Run: headless pygame with SDL's dummy video driver; simulated clock (each Clock.tick advances the game by its frame time, no real sleeping); random seed 0; keys injected as events and as key.get_pressed() state; no mouse input.
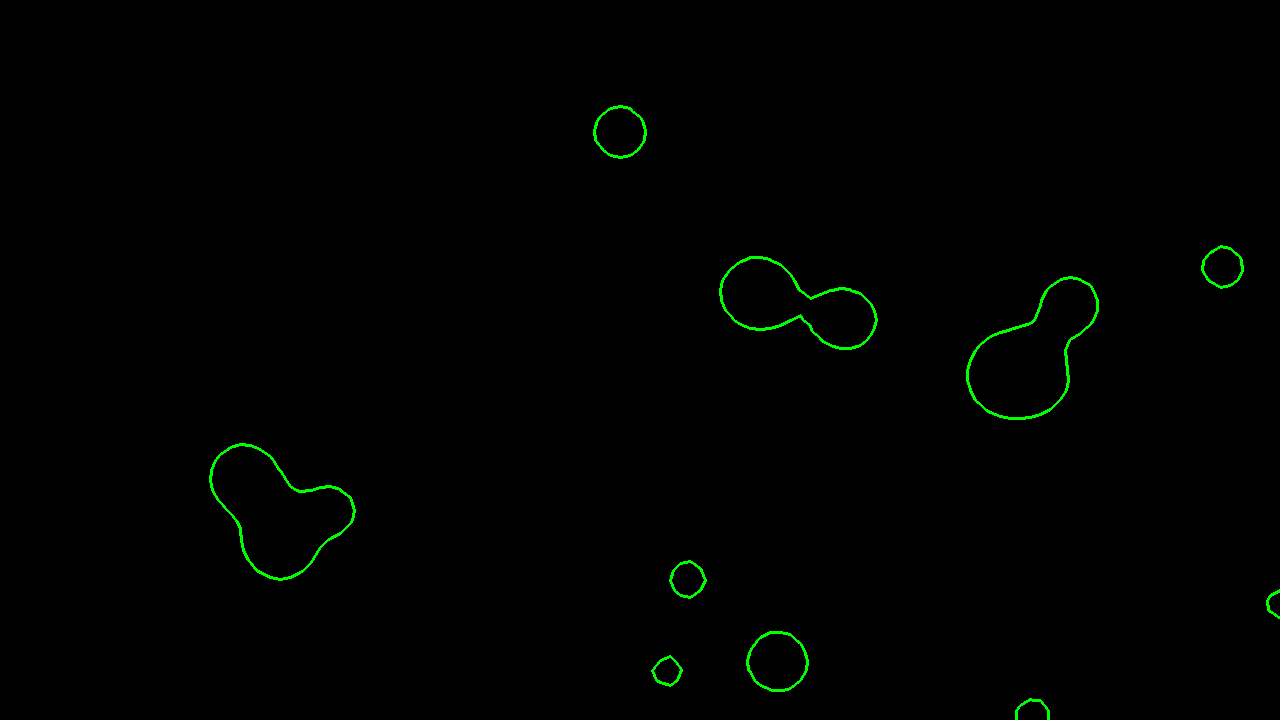
Frame 1 of 4 · flips 1–60 · no input
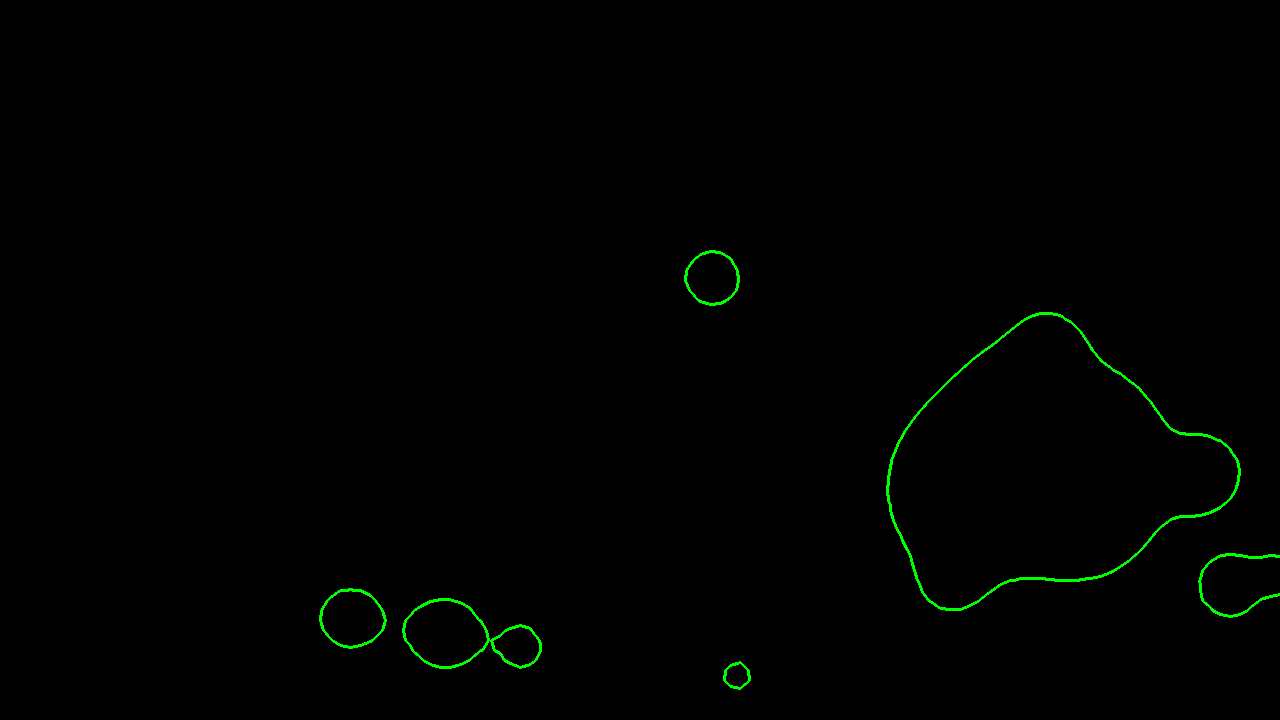
Frame 2 of 4 · flips 61–180 · tapped SPACE, RETURN · held RIGHT (→), D
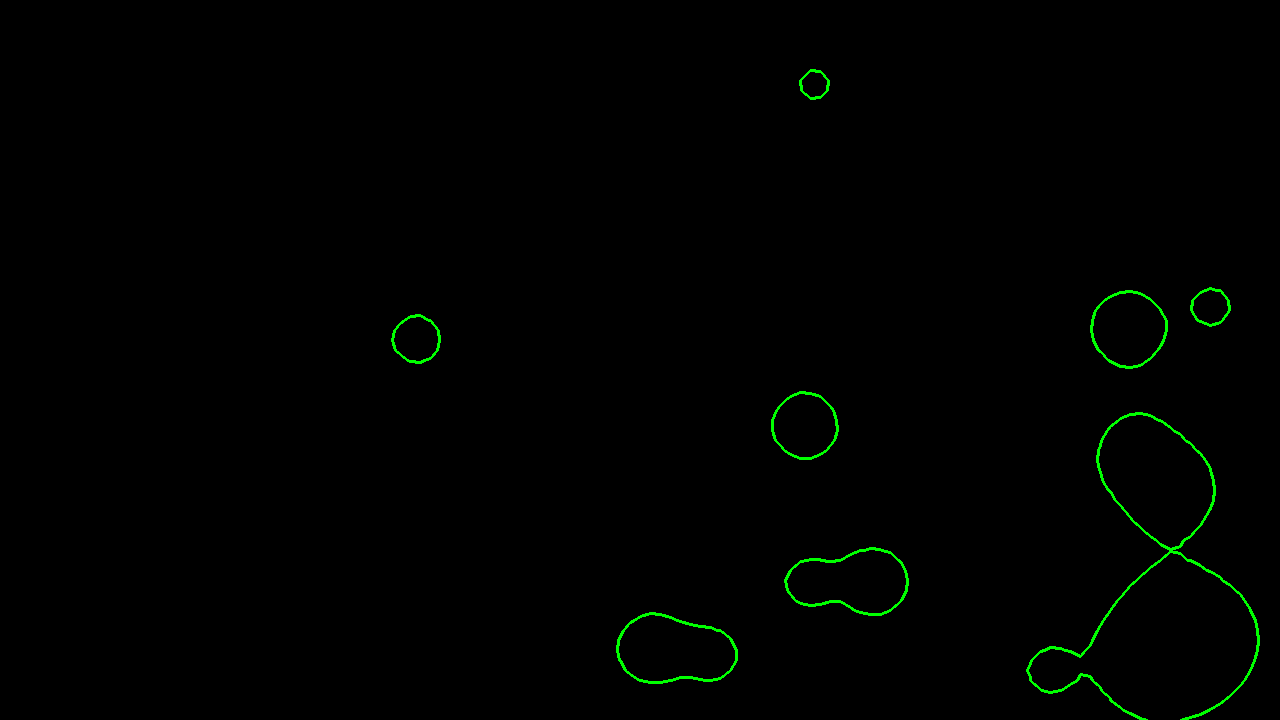
Frame 3 of 4 · flips 181–300 · held DOWN (↓), S
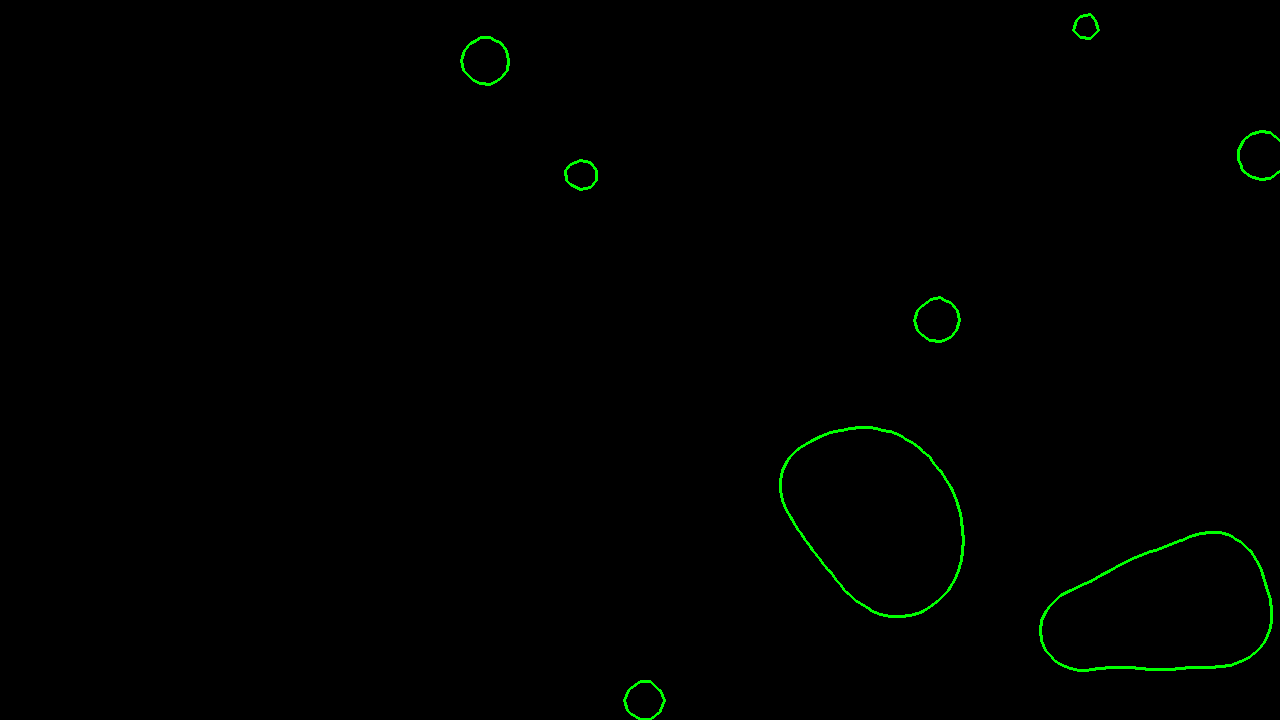
Frame 4 of 4 · flips 301–420 · held LEFT (←), A, UP (↑), W

The pygame program that drew these frames:

import pygame as pg
from pygame.locals import *
import sys
import random
import math
import time


# global variables
WIDTH = 1280
HEIGHT = 720
FPS = 165

# SPHERE VARIABLES
NUM_SPHERES = 15
MIN_RADIUS = 15
MAX_RADIUS = 45
MAX_VEL = 150

# VOXEL VARIABLE
SQUARE_SIZE = 10
HALF_SQUARE_SIZE = SQUARE_SIZE // 2
THRESHOLD = 2.5


# colors
BLACK = (0, 0, 0)
WHITE = (255, 255, 255)
GRAY = (125, 125, 125)
GREEN = (0, 255, 0)

class Sphere:
    def __init__(self):
        self.radius = MIN_RADIUS + random.random() * (MAX_RADIUS - MIN_RADIUS)
        self.x = random.random() * WIDTH
        self.y = random.random() * HEIGHT
        
        self.vel_x = random.random() * MAX_VEL
        self.vel_y = random.random() * MAX_VEL
        
    def update(self, elapsed_time):
        self.x += self.vel_x * elapsed_time
        
        if (self.x >= WIDTH and self.vel_x > 0) or (self.x <= 0 and self.vel_x < 0):
            self.vel_x *= -1
            
        
        self.y += self.vel_y * elapsed_time
        
        if (self.y >= HEIGHT and self.vel_y > 0) or (self.y <= 0 and self.vel_y < 0):
            self.vel_y *= -1
            
    def draw(self, surface):
        pg.draw.circle(surface, WHITE, (self.x, self.y), self.radius)
        
    def is_inside(self, x, y):
        distance = math.sqrt((self.x - x) ** 2 + (self.y - y) ** 2)
        if distance <= self.radius:
            return (True, distance / self.radius)
        return (False, 0.0)
    
    def calc_val(self, x, y):
        return self.radius / (math.sqrt((self.x - x) ** 2 + (self.y - y) ** 2) + 0.0001)
    
class Squares:
    def __init__(self):
        self.vertices = {}
        self.edges = {}
        
        for x in range(0, WIDTH + SQUARE_SIZE, SQUARE_SIZE):
            for y in range(0, HEIGHT + SQUARE_SIZE, SQUARE_SIZE):
                self.vertices[(x, y)] = [False, 0.0]
                
        
        for x in range(0, WIDTH, SQUARE_SIZE):
            for y in range(0, HEIGHT + SQUARE_SIZE, SQUARE_SIZE):
                self.edges[(x + HALF_SQUARE_SIZE, y)] = [False, [0, 0], False, True]
        
        for x in range(0, WIDTH + SQUARE_SIZE, SQUARE_SIZE):
            for y in range(0, HEIGHT, SQUARE_SIZE):
                self.edges[(x, y + HALF_SQUARE_SIZE)] = [False, [0, 0], False, False]
                
        self.movement_x = (
            (-HALF_SQUARE_SIZE, -HALF_SQUARE_SIZE),
            (0, -SQUARE_SIZE),
            (HALF_SQUARE_SIZE, -HALF_SQUARE_SIZE),
            (-HALF_SQUARE_SIZE, HALF_SQUARE_SIZE),
            (0, SQUARE_SIZE),
            (HALF_SQUARE_SIZE, HALF_SQUARE_SIZE),
        )
        
        self.movement_y = (
            (-HALF_SQUARE_SIZE, -HALF_SQUARE_SIZE),
            (HALF_SQUARE_SIZE, -HALF_SQUARE_SIZE),
            (SQUARE_SIZE, 0),
            (HALF_SQUARE_SIZE, HALF_SQUARE_SIZE),
            (-HALF_SQUARE_SIZE, HALF_SQUARE_SIZE),
            (-SQUARE_SIZE, 0),
        )
                
    def update(self, spheres):
        
        for v in self.vertices.keys():
            self.vertices[v] = [False, 0.0]
            
        for e in self.edges.keys():
            self.edges[e] = [False, [0, 0], False, self.edges[e][3]]
        
        
        for v in self.vertices.keys():
            for s in spheres:
                self.vertices[v][1] += s.calc_val(v[0], v[1])
            if self.vertices[v][1] >= THRESHOLD:
                self.vertices[v][0] = True
        
        
        for x in range(0, WIDTH, SQUARE_SIZE):
            for y in range(0, HEIGHT, SQUARE_SIZE):
                
                if self.vertices[(x, y)][0] != self.vertices[(x + SQUARE_SIZE, y)][0]:
                    self.edges[(x + HALF_SQUARE_SIZE, y)][0] = True
                
                
                if self.vertices[(x, y)][0] != self.vertices[(x, y + SQUARE_SIZE)][0]:
                    self.edges[(x, y + HALF_SQUARE_SIZE)][0] = True
        

        for y in range(0, HEIGHT, SQUARE_SIZE):
            if self.vertices[(WIDTH, y)][0] != self.vertices[(WIDTH, y + SQUARE_SIZE)][0]:
                self.edges[(WIDTH, y + HALF_SQUARE_SIZE)][0] = True
        

        for x in range(0, WIDTH, SQUARE_SIZE):
            if self.vertices[(x, HEIGHT)][0] != self.vertices[(x + SQUARE_SIZE, HEIGHT)][0]:
                self.edges[(x + HALF_SQUARE_SIZE, HEIGHT)][0] = True
                
    
    def draw(self, surface):
        for edge in self.edges.keys():
            if not self.edges[edge][0]:
                continue
                
            if not self.edges[edge][2]:
                if self.edges[edge][3]:  
                    key1, key2 = (edge[0] - HALF_SQUARE_SIZE, edge[1]), (edge[0] + HALF_SQUARE_SIZE, edge[1])
                else:  
                    key1, key2 = (edge[0], edge[1] - HALF_SQUARE_SIZE), (edge[0], edge[1] + HALF_SQUARE_SIZE)
                    
                
                if self.vertices[key1][0]:
                    active1, off1 = key1, key2
                    active_val, off_val = self.vertices[key1][1], self.vertices[key2][1]
                else:
                    active1, off1 = key2, key1
                    active_val, off_val = self.vertices[key2][1], self.vertices[key1][1]
                    
                
                t = (THRESHOLD - off_val) / (active_val - off_val)
                self.edges[edge][1] = [
                    off1[0] + (active1[0] - off1[0]) * t,
                    off1[1] + (active1[1] - off1[1]) * t
                ]
                
                self.edges[edge][2] = True 
            
            
            movements = self.movement_x if self.edges[edge][3] else self.movement_y
            
            for mov in movements:
                edge2 = (edge[0] + mov[0], edge[1] + mov[1])
                if edge2 in self.edges and self.edges[edge2][0]:
                    if not self.edges[edge2][2]:
                        if self.edges[edge2][3]:  
                            key1, key2 = (edge2[0] - HALF_SQUARE_SIZE, edge2[1]), (edge2[0] + HALF_SQUARE_SIZE, edge2[1])
                        else:  
                            key1, key2 = (edge2[0], edge2[1] - HALF_SQUARE_SIZE), (edge2[0], edge2[1] + HALF_SQUARE_SIZE)
                        
                        
                        if self.vertices[key1][0]:
                            active1, off1 = key1, key2
                            active_val, off_val = self.vertices[key1][1], self.vertices[key2][1]
                        else:
                            active1, off1 = key2, key1
                            active_val, off_val = self.vertices[key2][1], self.vertices[key1][1]
                        
                        
                        t = (THRESHOLD - off_val) / (active_val - off_val)
                        self.edges[edge2][1] = [
                            off1[0] + (active1[0] - off1[0]) * t,
                            off1[1] + (active1[1] - off1[1]) * t
                        ]
                        
                        self.edges[edge2][2] = True 
                    
                    pg.draw.line(surface, GREEN, self.edges[edge][1], self.edges[edge2][1], 3)
                        
        
        

class Square:
    def __init__(self, x, y):
        self.x = x
        self.y = y
        
        self.vertices = {(self.x, self.y): [False, 0.0], 
                         (self.x + SQUARE_SIZE, self.y): [False, 0.0],
                         (self.x + SQUARE_SIZE, self.y + SQUARE_SIZE): [False, 0.0],
                         (self.x, self.y + SQUARE_SIZE): [False, 0.0]} 
        
        self.vertices_array = [(self.x, self.y),
                         (self.x + SQUARE_SIZE, self.y),
                         (self.x + SQUARE_SIZE, self.y + SQUARE_SIZE),
                         (self.x, self.y + SQUARE_SIZE)]
        
        self.edges = {(self.x + HALF_SQUARE_SIZE, self.y): [False, [0, 0], False],
                      (self.x + SQUARE_SIZE, self.y + HALF_SQUARE_SIZE): [False, [0, 0], False],
                      (self.x + HALF_SQUARE_SIZE, self.y + SQUARE_SIZE): [False, [0, 0], False],
                      (self.x, self.y + HALF_SQUARE_SIZE): [False, [0, 0], False]}
        
        self.edges_array = [(self.x + HALF_SQUARE_SIZE, self.y),
                      (self.x + SQUARE_SIZE, self.y + HALF_SQUARE_SIZE),
                      (self.x + HALF_SQUARE_SIZE, self.y + SQUARE_SIZE),
                      (self.x, self.y + HALF_SQUARE_SIZE)]
        
        self.useless = True
        
        
    def update(self, spheres):
        self.useless = True
        for v in self.vertices.keys():
            self.vertices[v] = [False, 0.0]
            
        for e in self.edges.keys():
            self.edges[e] = [False, [0, 0], False]
        
        for v in self.vertices.keys():
            for s in spheres:
                self.vertices[v][1] += s.calc_val(v[0], v[1])
            if self.vertices[v][1] >= THRESHOLD:
                self.vertices[v][0] = True
           
        for index in range(4):
            if self.vertices[self.vertices_array[index]][0] and not self.vertices[self.vertices_array[(index + 1) % 4]][0]:
                self.edges[self.edges_array[index]][0] = True
                self.useless = False
        
        for index in range(4, 0, -1):
            if self.vertices[self.vertices_array[index % 4]][0] and not self.vertices[self.vertices_array[index - 1]][0]:
                self.edges[self.edges_array[index - 1]][0] = True
                self.useless = False
                
        
                
    def draw(self, surface):
        """ for v in self.vertices.keys():
            if self.vertices[v][0]:
                pg.draw.circle(surface, GRAY, v, 2, 1) """
                
        if self.useless:
            return
                
        for i in range(3):
            if self.edges[self.edges_array[i]][0]:
                for j in range(i+1, 4):
                    if self.edges[self.edges_array[j]][0]:
                        if not self.edges[self.edges_array[i]][2]:
                            active1, off1 = None, None
                            
                            if self.vertices[self.vertices_array[i]][0]:
                                active1, off1 = [[self.vertices_array[i], self.vertices[self.vertices_array[i]][1]],
                                            [self.vertices_array[(i+1)%4], self.vertices[self.vertices_array[(i+1)%4]][1]]]
                            else:
                                off1, active1 = [[self.vertices_array[i], self.vertices[self.vertices_array[i]][1]],
                                            [self.vertices_array[(i+1)%4], self.vertices[self.vertices_array[(i+1)%4]][1]]]
                                
                            self.edges[self.edges_array[i]][1] = [
                                off1[0][0] + (active1[0][0] - off1[0][0]) * (THRESHOLD - off1[1]) / (active1[1] - off1[1]),
                                off1[0][1] + (active1[0][1] - off1[0][1]) * (THRESHOLD - off1[1]) / (active1[1] - off1[1]),
                            ]
                            
                            self.edges[self.edges_array[i]][2] = True
                        
                        if not self.edges[self.edges_array[j]][2]:
                            active2, off2 = None, None
                            
                            if self.vertices[self.vertices_array[j]][0]:
                                active2, off2 = [[self.vertices_array[j], self.vertices[self.vertices_array[j]][1]],
                                            [self.vertices_array[(j+1)%4], self.vertices[self.vertices_array[(j+1)%4]][1]]]
                            else:
                                off2, active2 = [[self.vertices_array[j], self.vertices[self.vertices_array[j]][1]],
                                            [self.vertices_array[(j+1)%4], self.vertices[self.vertices_array[(j+1)%4]][1]]]
                                
                            
                            self.edges[self.edges_array[j]][1] = [
                                off2[0][0] + (active2[0][0] - off2[0][0]) * (THRESHOLD - off2[1]) / (active2[1] - off2[1]),
                                off2[0][1] + (active2[0][1] - off2[0][1]) * (THRESHOLD - off2[1]) / (active2[1] - off2[1]),
                            ]
                            
                            self.edges[self.edges_array[j]][2] = True
                        
                        
                        pg.draw.line(surface, GREEN, self.edges[self.edges_array[i]][1], self.edges[self.edges_array[j]][1])
                        
        

class MarchinSquare:
    def __init__(self):
        pg.init()
        pg.mixer.init()
        
        self.screen = pg.display.set_mode((WIDTH, HEIGHT))
        self.clock = pg.time.Clock()
        self.surface = pg.display.get_surface()
        
        self.spheres = []
        
        self.current_time = 0
        
        for _ in range(NUM_SPHERES):
            temp = Sphere()
            self.spheres.append(temp)
            
        """ self.grid = []
        for x in range(0, WIDTH + SQUARE_SIZE, SQUARE_SIZE):
            for y in range(0, HEIGHT + SQUARE_SIZE, SQUARE_SIZE):
                self.grid.append(Square(x, y)) """
                
        self.squares = Squares()
        
        
    
    def run(self):
        while True:
            self.clock.tick(FPS)
            
            
            for event in pg.event.get():
                if event.type == pg.QUIT:
                    pg.quit()
                    sys.exit()
                    
            
            self.screen.fill(BLACK)
            
            for s in self.spheres:
                s.update(self.clock.get_time() / 1000)
                # s.draw(self.surface)
                
            """ for square in self.grid:
                square.update(self.spheres)
                square.draw(self.surface) """
                
            update_start_time = time.time()
            self.squares.update(self.spheres)
            update_end_time = time.time()

            draw_start_time = time.time()
            self.squares.draw(self.surface)
            draw_end_time = time.time()

            # Calculate the computation time for both operations
            update_time = (update_end_time - update_start_time) * 1000  # Convert to milliseconds
            draw_time = (draw_end_time - draw_start_time) * 1000  # Convert to milliseconds

            # Update the window caption with the FPS and times for update and draw
            pg.display.set_caption(f"Simulation - FPS: {self.clock.get_fps():.1f} - Update Time: {update_time:.2f}ms - Draw Time: {draw_time:.2f}ms")
            
        
        
            pg.display.flip()
        

              
marchinSquare = MarchinSquare()
marchinSquare.run()
